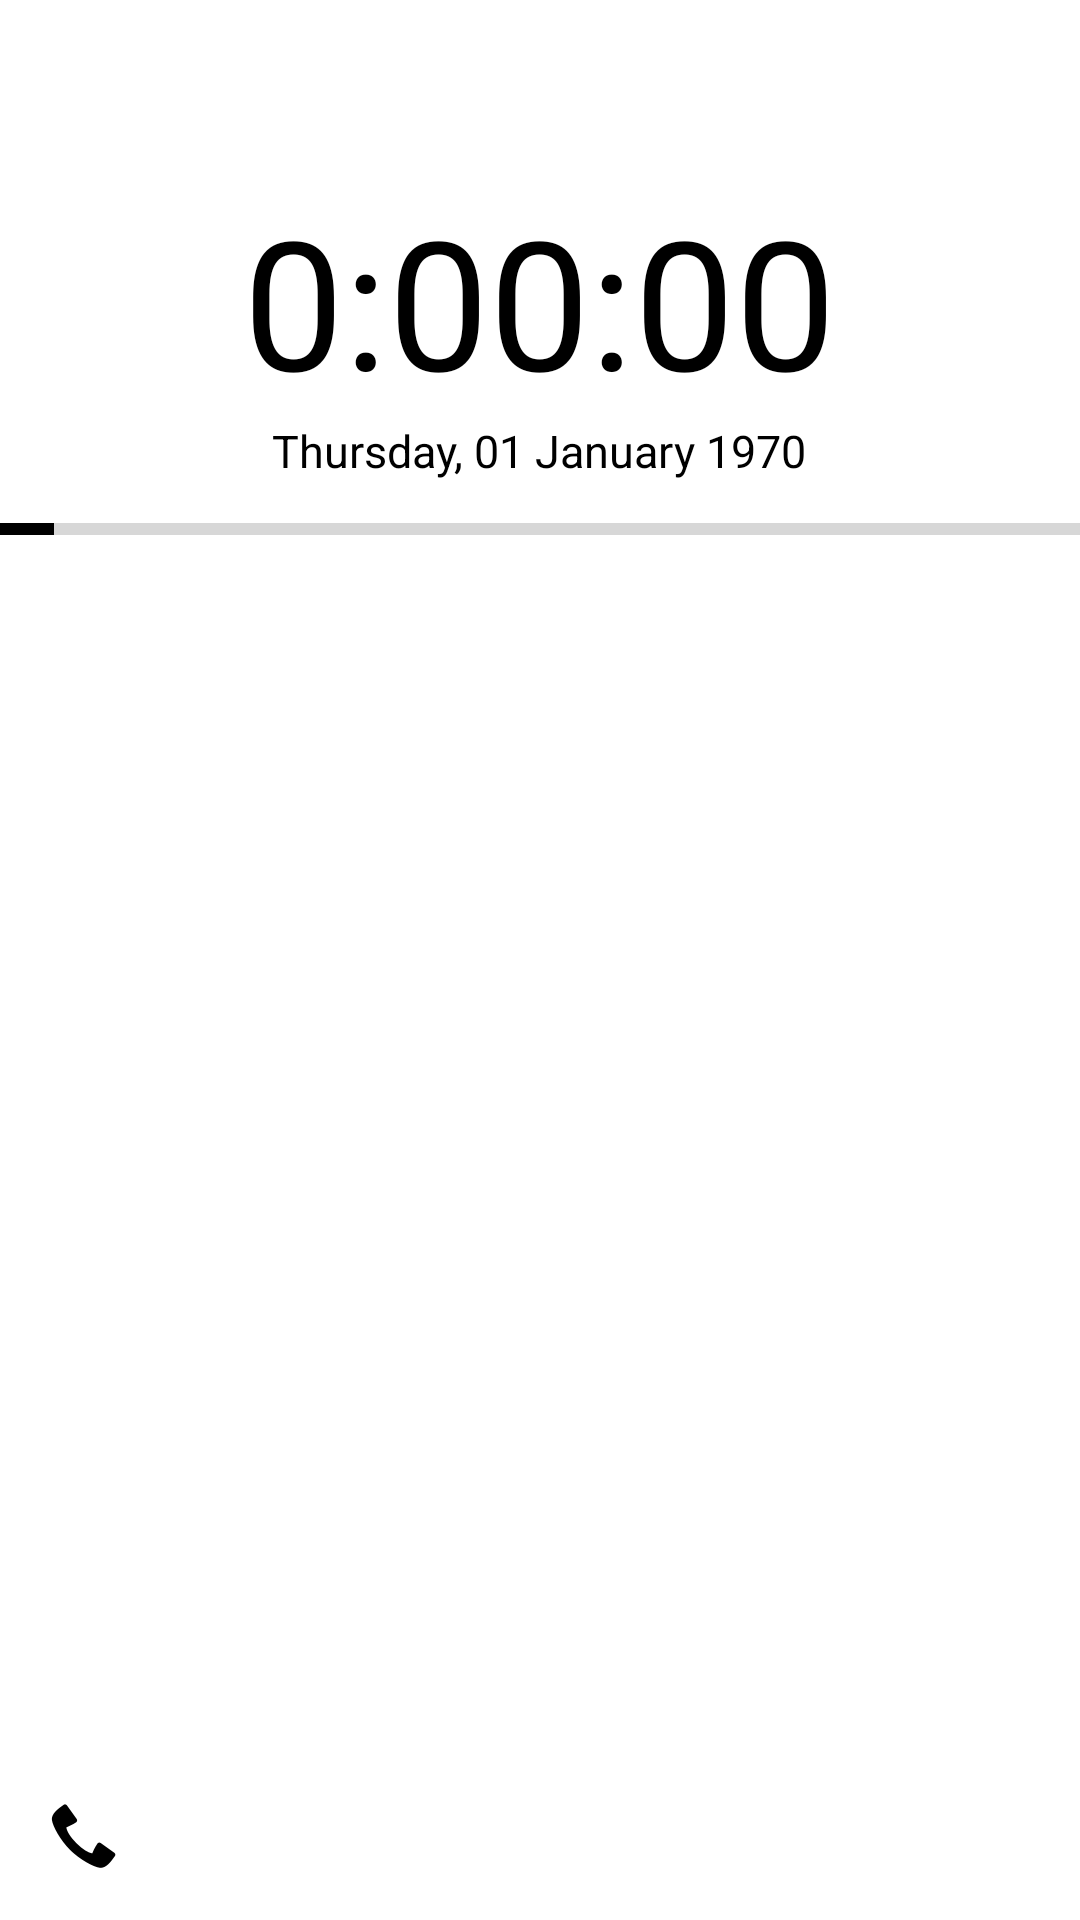

Produce the Android XML layout that renders to this screen, including the resource entries it uses.
<!-- AndroidManifest.xml: application theme Theme.ProductivityLauncher -->
<!-- res/layout/bak.xml -->
<?xml version="1.0" encoding="utf-8"?>
<androidx.constraintlayout.widget.ConstraintLayout xmlns:android="http://schemas.android.com/apk/res/android"
    xmlns:app="http://schemas.android.com/apk/res-auto"
    xmlns:tools="http://schemas.android.com/tools"
    android:id="@+id/layout"
    android:layout_width="match_parent"
    android:layout_height="match_parent"
    android:clickable="true"
    tools:context=".MainActivity">

    <View
        android:id="@+id/view"
        android:layout_width="wrap_content"
        android:layout_height="wrap_content"
        app:layout_constraintBottom_toBottomOf="parent"
        app:layout_constraintEnd_toEndOf="parent"
        app:layout_constraintHorizontal_bias="0.0"
        app:layout_constraintStart_toStartOf="parent"
        app:layout_constraintTop_toTopOf="parent"
        app:layout_constraintVertical_bias="1.0" />

    <LinearLayout
        android:id="@+id/linearLayout"
        android:layout_width="wrap_content"
        android:layout_height="wrap_content"
        android:layout_marginTop="60dp"
        android:gravity="center"
        android:onClick="onClockClick"
        android:orientation="vertical"
        app:layout_constraintEnd_toEndOf="parent"
        app:layout_constraintHorizontal_bias="0.498"
        app:layout_constraintStart_toStartOf="parent"
        app:layout_constraintTop_toTopOf="parent">

        <TextClock
            android:id="@+id/MinutesSecondsClock"
            android:layout_width="wrap_content"
            android:layout_height="wrap_content"
            android:foregroundTint="#00FFFFFF"
            android:format12Hour="H:mm:ss"
            android:format24Hour="H:mm:ss"
            android:text="H:mm:ss"
            android:textColor="?attr/colorPrimary"
            android:textSize="60dp" />

        <TextClock
            android:id="@+id/DateClock"
            android:layout_width="wrap_content"
            android:layout_height="wrap_content"
            android:format12Hour="EEEE, dd MMMM yyyy"
            android:format24Hour="EEEE, dd MMMM yyyy"
            android:onClick="onCalendarClick"
            android:text="Giorno, dd MMMM anno"
            android:textColor="?attr/colorPrimary"
            android:textSize="15dp" />

    </LinearLayout>

    <ProgressBar
        android:id="@+id/progressBar"
        style="?android:attr/progressBarStyleHorizontal"
        android:layout_width="0dp"
        android:layout_height="wrap_content"
        android:layout_marginTop="8dp"
        android:max="1000"
        android:progress="50"
        android:progressTint="?attr/colorPrimary"
        android:visibility="visible"
        app:layout_constraintEnd_toEndOf="parent"
        app:layout_constraintHorizontal_bias="0.0"
        app:layout_constraintStart_toStartOf="parent"
        app:layout_constraintTop_toBottomOf="@+id/linearLayout" />


    <com.google.android.material.floatingactionbutton.FloatingActionButton
        android:id="@+id/settingsBtn"
        android:layout_width="wrap_content"
        android:layout_height="wrap_content"
        android:clickable="true"
        android:onClick="onPhoneClick"
        app:backgroundTint="#00FFFFFF"
        app:borderWidth="0dp"
        app:elevation="0dp"
        app:hoveredFocusedTranslationZ="0dp"
        app:layout_constraintBottom_toBottomOf="parent"
        app:layout_constraintStart_toStartOf="parent"
        app:pressedTranslationZ="0dp"
        app:srcCompat="@android:drawable/stat_sys_phone_call"
        app:tint="?attr/colorPrimary" />

    <com.google.android.material.floatingactionbutton.FloatingActionButton
        android:id="@+id/cameraBtn"
        android:layout_width="wrap_content"
        android:layout_height="wrap_content"
        android:clickable="true"
        android:onClick="onCameraClick"
        app:backgroundTint="#00FFFFFF"
        app:borderWidth="0dp"
        app:elevation="0dp"
        app:hoveredFocusedTranslationZ="0dp"
        app:layout_constraintBottom_toBottomOf="parent"
        app:layout_constraintEnd_toEndOf="parent"
        app:pressedTranslationZ="0dp"
        app:srcCompat="@drawable/camera"
        app:tint="?attr/colorPrimary" />

</androidx.constraintlayout.widget.ConstraintLayout>
<!-- resources referenced by this layout -->
<resources>
  <style name="Theme.ProductivityLauncher" parent="Theme.MaterialComponents.DayNight.NoActionBar">
          
          <item name="colorPrimary">@color/black</item>
          <item name="colorPrimaryVariant">#2C2C2C</item>
          <item name="colorOnPrimary">@color/white</item>
          
          <item name="colorSecondary">@color/black</item>
          <item name="colorSecondaryVariant">@color/teal_700</item>
          <item name="colorOnSecondary">@color/white</item>
          
          <item name="android:statusBarColor">?attr/colorPrimaryVariant</item>
          
  
          <item name="android:windowShowWallpaper">true</item>
          <item name="android:windowBackground">@android:color/transparent</item>
  
          <item name="android:windowFullscreen">true</item>
  
          <item name="android:editTextColor">?attr/colorPrimary</item>
      </style>
  <!-- not gathered from this repository: default colours our renderer supplied (Android Studio template values) -->
  <color name="teal_700">#FF018786</color>
  <color name="black">#FF000000</color>
  <color name="white">#FFFFFFFF</color>
</resources>
